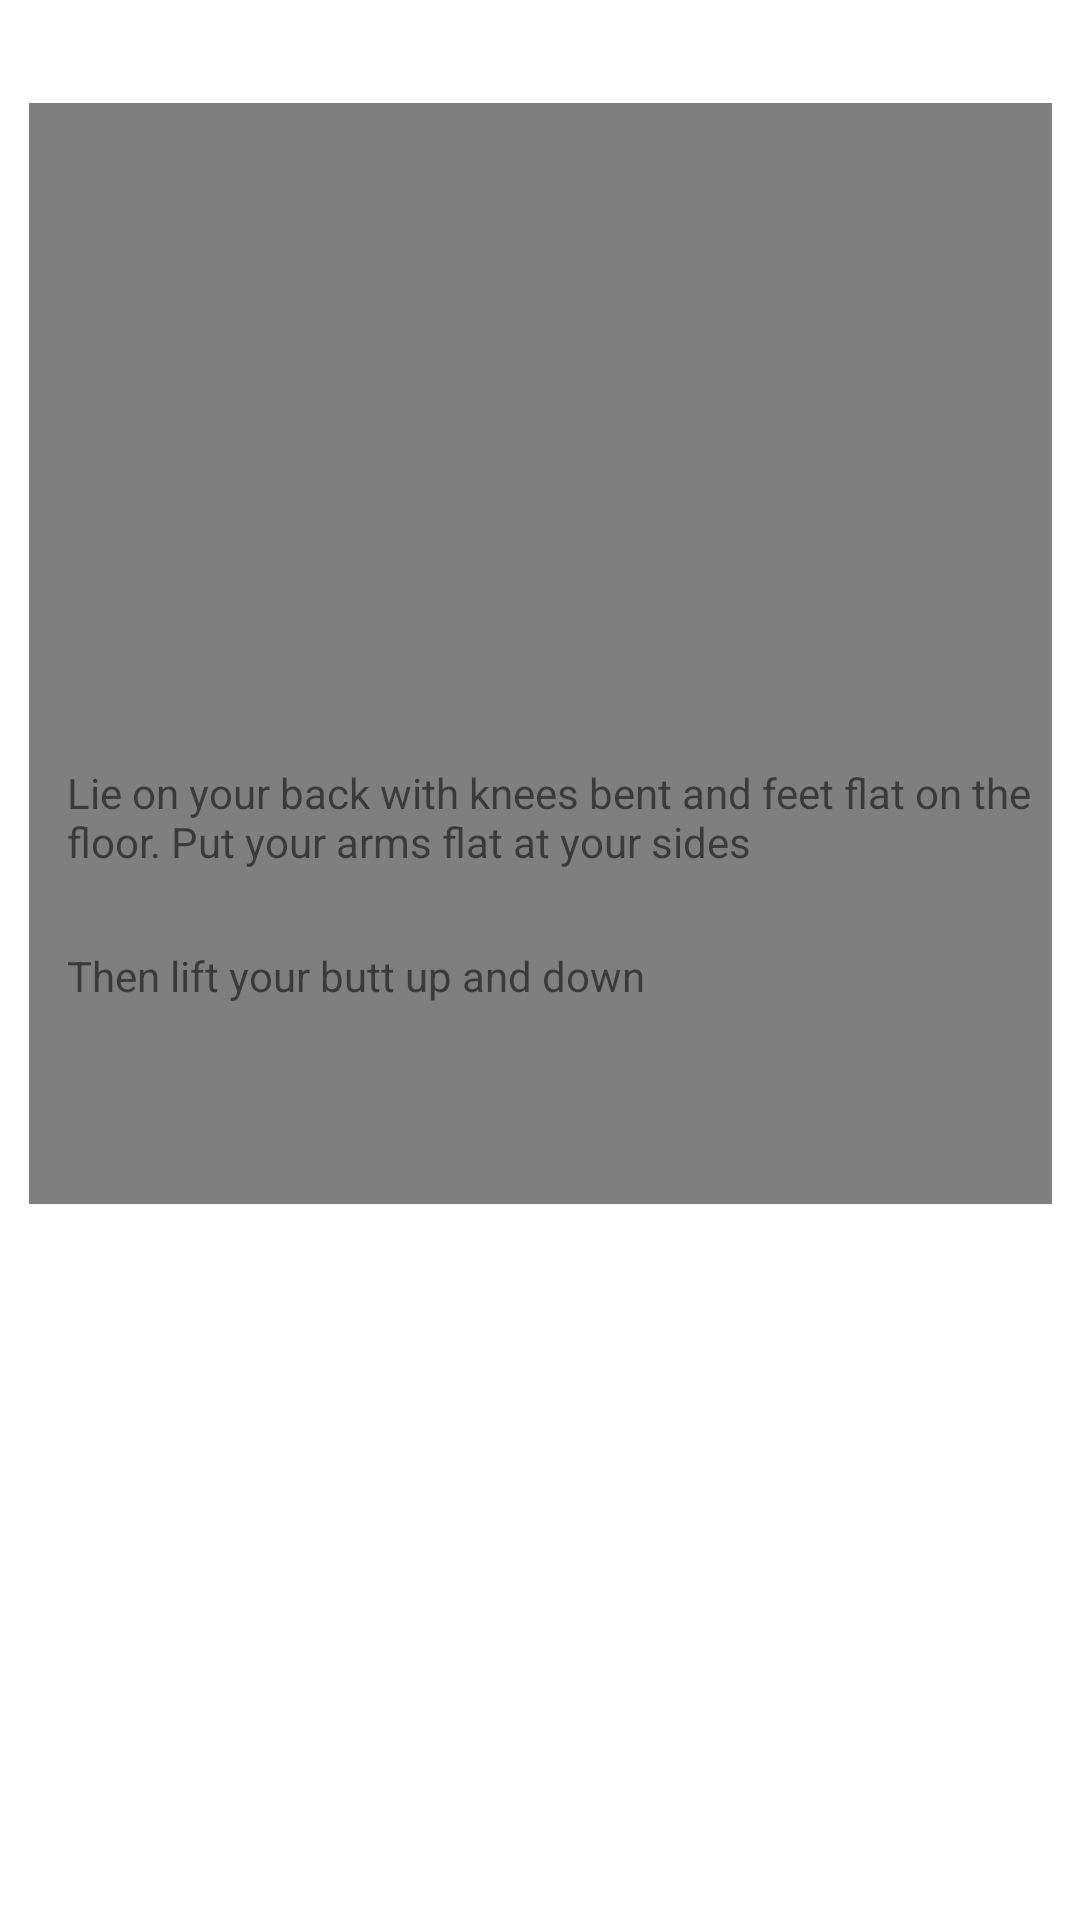

Write the Android layout XML for this screen, with the resource values it uses.
<!-- AndroidManifest.xml: application theme Theme.Project -->
<!-- res/layout/activity_lowerback.xml -->
<?xml version="1.0" encoding="utf-8"?>
<androidx.constraintlayout.widget.ConstraintLayout xmlns:android="http://schemas.android.com/apk/res/android"
    xmlns:app="http://schemas.android.com/apk/res-auto"
    xmlns:tools="http://schemas.android.com/tools"
    android:layout_width="match_parent"
    android:layout_height="match_parent"
    tools:context=".lowerback">

    <VideoView
        android:id="@+id/v5"
        android:layout_width="341dp"
        android:layout_height="367dp"
        app:layout_constraintBottom_toBottomOf="parent"
        app:layout_constraintEnd_toEndOf="parent"
        app:layout_constraintStart_toStartOf="parent"
        app:layout_constraintTop_toTopOf="parent"
        app:layout_constraintVertical_bias="0.126" />

    <TextView
        android:id="@+id/textView3"
        android:layout_width="323dp"
        android:layout_height="42dp"
        android:text="Lie on your back with knees bent and feet flat on the floor. Put your arms flat at your sides"
        app:layout_constraintBottom_toBottomOf="parent"
        app:layout_constraintEnd_toEndOf="parent"
        app:layout_constraintHorizontal_bias="0.602"
        app:layout_constraintStart_toStartOf="parent"
        app:layout_constraintTop_toTopOf="parent"
        app:layout_constraintVertical_bias="0.426" />

    <TextView
        android:id="@+id/textView7"
        android:layout_width="323dp"
        android:layout_height="42dp"
        android:text="Then lift your butt up and down"
        app:layout_constraintBottom_toBottomOf="parent"
        app:layout_constraintEnd_toEndOf="parent"
        app:layout_constraintHorizontal_bias="0.602"
        app:layout_constraintStart_toStartOf="parent"
        app:layout_constraintTop_toTopOf="parent"
        app:layout_constraintVertical_bias="0.528" />
</androidx.constraintlayout.widget.ConstraintLayout>
<!-- resources referenced by this layout -->
<resources>
  <style name="Theme.Project" parent="Theme.MaterialComponents.DayNight.DarkActionBar">
          
          <item name="colorPrimary">@color/purple_500</item>
          <item name="colorPrimaryVariant">@color/purple_700</item>
          <item name="colorOnPrimary">@color/white</item>
          
          <item name="colorSecondary">@color/teal_200</item>
          <item name="colorSecondaryVariant">@color/teal_700</item>
          <item name="colorOnSecondary">@color/black</item>
          
          <item name="android:statusBarColor">?attr/colorPrimaryVariant</item>
          
      </style>
  <!-- not gathered from this repository: default colours our renderer supplied (Android Studio template values) -->
  <color name="purple_500">#FF6200EE</color>
  <color name="purple_700">#FF3700B3</color>
  <color name="teal_200">#FF03DAC5</color>
  <color name="teal_700">#FF018786</color>
  <color name="black">#FF000000</color>
  <color name="white">#FFFFFFFF</color>
</resources>
